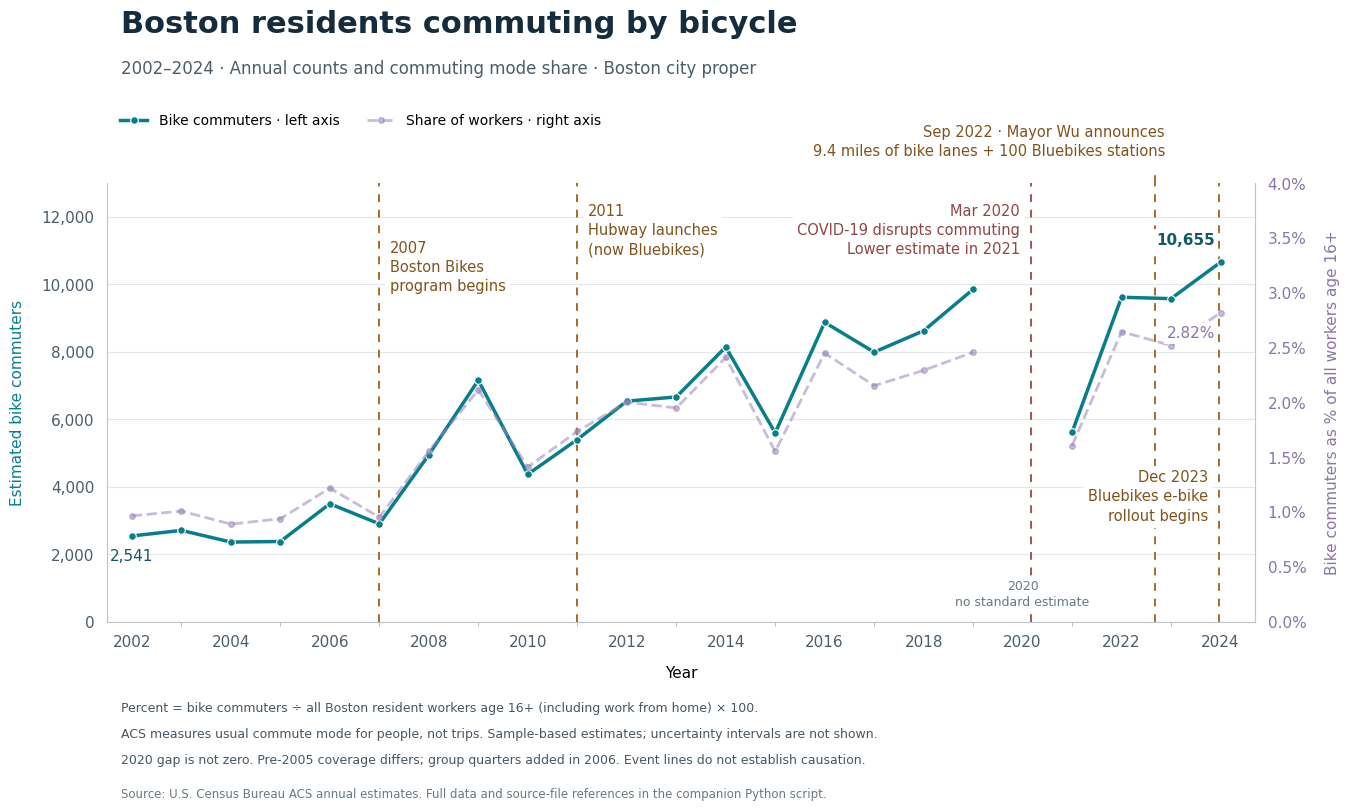

Python code for this plot:
#!/usr/bin/env python3
"""Reproduce the annotated Boston bicycle-commuter chart.

Install: python -m pip install matplotlib
Run:     python boston_bike_commuters.py
Or:      python boston_bike_commuters.py --output my-chart.png

The data are embedded; no network requests or additional data files are needed.
Population: Boston city, Massachusetts (16000US2507000), resident workers
age 16+ reporting bicycle as their usual means of transportation to work.
These are estimated people, not trips, Bluebikes users, or inbound commuters.

DATA verified against original Census downloads, October 19, 2026:
2002-03: annual pre-full-implementation ACS base tables P047 (total row1,
  bicycle row13). 2004-05: B08006 (total row1, bicycle row18).
2006-09: ACS 1-year B08006 (total row1, bicycle row14).
2010-19 and 2021-24: ACS 1-year B08301 (total row1, bicycle row18).
Percent = 100 * bicycle workers / all resident workers age 16+, including
those who worked at home. This is standard commuting mode share, not a
percentage of trips or of the entire city population (which includes children).
2020 has no standard ACS 1-year estimate; missing data are not interpolated.
Pre-2005 estimates come from the earlier, smaller ACS program. ACS added
group quarters in 2006; this is a population-coverage change in the series.
Counts and percentages are sample-based estimates, not full enumerations.
Uncertainty intervals are omitted from the figure, not assumed to be zero.
Annotations indicate timing and do not demonstrate causation.

Source files (Boston city GEOID 16000US2507000, or 1600000US2507000):
2002-04: https://www2.census.gov/acs/downloads/Core_Tables/{YEAR}/BaseTables160{YEAR}.csv
2005: https://www2.census.gov/acs2005/summaryfile/Massachusetts/ma0000022.2005-1yr.zip
2006: https://www2.census.gov/acs2006/summaryfile/Massachusetts/20061ma0029000.zip
2007-08: https://www2.census.gov/acs{YEAR}_1yr/summaryfile/Massachusetts/{YEAR}1ma0033000.zip
2009: https://www2.census.gov/acs2009_1yr/summaryfile/Seq_By_ST/MA/20091ma0033000.zip
2010-12: https://www2.census.gov/acs{YEAR}_1yr/summaryfile/{YEAR}_ACSSF_By_State_By_Sequence_Table_Subset/Massachusetts/
2013-19: https://www2.census.gov/programs-surveys/acs/summary_file/{YEAR}/data/1_year_seq_by_state/Massachusetts/
2021-24: https://www2.census.gov/programs-surveys/acs/summary_file/{YEAR}/table-based-SF/data/1YRData/acsdt1y{YEAR}-b08301.dat
For sequence files, select the geography's LOGRECNO. B08301 starts at CSV
column124 (1-based): sequence0042 in2010, 0041 in2011-12, 0040 in2013,
0037 in2014-18, and0036 in2019. Use each year's geographic file to resolve
LOGRECNO; it changes across years. Table-based files include GEO_ID directly.
Milestones:
https://bikeleague.org/in-time-for-bike-month-new-bicycle-friendly-communities/
https://bluebikes.com/about
https://www.census.gov/newsroom/press-releases/2022/people-working-from-home.html
https://www.boston.gov/departments/transportation/project/berkeley-street-better-bike-lane
https://www.boston.gov/departments/transportation/bluebikes
https://bluebikes.com/blog/the-ebike-boom-has-arrived-in-metro-boston
Recent milestones: pandemic commuting disruption began in March 2020;
Wu announced 9.4 miles of bike lanes and a 100-station Bluebikes expansion
in September 2022 (an announcement, not a completion date); Bluebikes began
rolling out ebikes on December 20, 2023. The 2021 ACS estimate is lower than
2019; the chart does not isolate COVID's causal effect or measure all cycling.
Latest release status:
https://www.census.gov/programs-surveys/acs/news/data-releases/2025/release-schedule.html
"""

import argparse
from datetime import date
from pathlib import Path

import matplotlib
matplotlib.use("Agg")
import matplotlib.pyplot as plt
from matplotlib.ticker import MultipleLocator, StrMethodFormatter, PercentFormatter

# (year, estimated bicycle commuters, all resident workers age 16+).
# Total workers includes people working at home; None denotes missing data.
DATA = [
    (2002, 2541, 263199),
    (2003, 2707, 268345),
    (2004, 2360, 265223),
    (2005, 2377, 253201),
    (2006, 3495, 286969),
    (2007, 2900, 304214),
    (2008, 4946, 318133),
    (2009, 7156, 338393),
    (2010, 4369, 309620),
    (2011, 5399, 311164),
    (2012, 6536, 326427),
    (2013, 6662, 341777),
    (2014, 8141, 337826),
    (2015, 5596, 360257),
    (2016, 8873, 362198),
    (2017, 7990, 371220),
    (2018, 8623, 376159),
    (2019, 9852, 400910),
    (2020, None, None),
    (2021, 5616, 349759),
    (2022, 9616, 363511),
    (2023, 9576, 380182),
    (2024, 10655, 378248),
]


def make_chart(output: Path) -> None:
    plt.rcParams.update({
        "font.family": "DejaVu Sans", "font.size": 11,
        "axes.labelsize": 11, "axes.spines.top": False,
        "axes.spines.right": False, "savefig.facecolor": "white",
    })
    fig, ax = plt.subplots(figsize=(14, 8.6), facecolor="white")
    fig.subplots_adjust(left=0.08, right=0.90, top=0.76, bottom=0.25)
    fig.text(0.09, 0.935, "Boston residents commuting by bicycle",
             fontsize=22, weight="bold", color="#152C3D")
    fig.text(0.09, 0.887, "2002–2024 · Annual counts and commuting mode share · Boston city proper",
             fontsize=12, color="#4C5D6A")

    ax.set_xlim(2001.5, 2024.7)
    ax.set_ylim(0, 13000)
    ax.yaxis.set_major_locator(MultipleLocator(2000))
    ax.yaxis.set_major_formatter(StrMethodFormatter("{x:,.0f}"))
    ax.set_xticks(list(range(2002, 2025, 2)))
    ax.xaxis.set_minor_locator(MultipleLocator(1))
    ax.set_xlabel("Year", labelpad=12)
    ax.set_ylabel("Estimated bike commuters", labelpad=12, color="#087E8B")
    ax.grid(axis="y", color="#E3E8EB", linewidth=0.8)
    ax.set_axisbelow(True)
    ax.tick_params(axis="both", colors="#4C5D6A", length=0, pad=9)
    ax.tick_params(axis="x", which="minor", length=3, color="#A4AFB6")
    for edge in ["bottom", "left"]:
        ax.spines[edge].set_color("#BBC4CB")

    # Original milestones retain annual positions. Recent dated events use
    # decimal years; March 1 is a month-level marker, not a lockdown date.
    for year, label, y in [
        (2007, "2007\nBoston Bikes\nprogram begins", 11300),
        (2011, "2011\nHubway launches\n(now Bluebikes)", 12400),
    ]:
        ax.axvline(year, color="#A46D2A", linewidth=1.4,
                   linestyle=(0, (4, 4)), zorder=1)
        ax.text(year + 0.22, y, label, ha="left", va="top",
                fontsize=10.5, linespacing=1.35, color="#80531D",
                bbox={"facecolor": "white", "edgecolor": "none", "pad": 3})

    def decimal_year(d: date) -> float:
        start, end = date(d.year, 1, 1), date(d.year + 1, 1, 1)
        return d.year + (d - start).days / (end - start).days

    covid = decimal_year(date(2020, 3, 1))
    wu = decimal_year(date(2022, 9, 6))
    ebikes = decimal_year(date(2023, 12, 20))
    for year, color in [(covid, "#A25454"), (wu, "#A46D2A"), (ebikes, "#A46D2A")]:
        ax.axvline(year, color=color, linewidth=1.4,
                   linestyle=(0, (4, 4)), zorder=1)
    ax.text(covid - 0.22, 12400,
            "Mar 2020\nCOVID-19 disrupts commuting\nLower estimate in 2021",
            ha="right", va="top", fontsize=10.5, linespacing=1.35,
            color="#914545",
            bbox={"facecolor": "white", "edgecolor": "none", "pad": 3})
    # A label above the plot separates the two closely spaced recent policies.
    ax.plot([wu, wu], [1, 1.035], transform=ax.get_xaxis_transform(),
            color="#A46D2A", linestyle=(0, (4, 4)), linewidth=1.4, clip_on=False)
    ax.text(wu + 0.2, 1.055,
            "Sep 2022 · Mayor Wu announces\n9.4 miles of bike lanes + 100 Bluebikes stations",
            transform=ax.get_xaxis_transform(), ha="right", va="bottom",
            fontsize=10.5, linespacing=1.35, color="#80531D", clip_on=False)
    ax.text(ebikes - 0.22, 4500,
            "Dec 2023\nBluebikes e-bike\nrollout begins",
            ha="right", va="top", fontsize=10.5, linespacing=1.35,
            color="#80531D",
            bbox={"facecolor": "white", "edgecolor": "none", "pad": 3})

    years = [year for year, count, total in DATA]
    counts = [float("nan") if count is None else count for year, count, total in DATA]
    count_line, = ax.plot(years, counts, label="Bike commuters · left axis", color="#087E8B", linewidth=2.5,
            marker="o", markersize=5.5, markeredgecolor="white",
            markeredgewidth=0.8, zorder=3)
    # Both axes start at zero; their different units are shown explicitly.
    pct = [float("nan") if count is None else 100 * count / total
           for year, count, total in DATA]
    ax2 = ax.twinx()
    ax2.set_ylim(0, 4)
    ax2.yaxis.set_major_locator(MultipleLocator(0.5))
    ax2.yaxis.set_major_formatter(PercentFormatter(xmax=100, decimals=1))
    ax2.set_ylabel("Bike commuters as % of all workers age 16+", labelpad=13,
                   color="#8876A8")
    ax2.tick_params(axis="y", colors="#8876A8", length=0, pad=9)
    ax2.spines["right"].set_visible(True)
    ax2.spines["right"].set_color("#C8BED8")
    ax2.spines["left"].set_visible(False)
    ax2.spines["bottom"].set_visible(False)
    pct_line, = ax2.plot(years, pct, color="#9985BB", alpha=0.55,
                        linewidth=2, linestyle="--", marker="o", markersize=4,
                        label="Share of workers · right axis", zorder=2)
    ax2.annotate(f"{pct[-1]:.2f}%", (years[-1], pct[-1]), xytext=(-4, -18),
                 textcoords="offset points", ha="right", color="#8876A8",
                 bbox={"facecolor": "white", "edgecolor": "none", "pad": 2})
    fig.legend(handles=[count_line, pct_line], loc="upper left",
               bbox_to_anchor=(0.08, 0.855), ncol=2, frameon=False, fontsize=10)
    ax.annotate("2,541", (2002, 2541), xytext=(0, -18),
                textcoords="offset points", ha="center", color="#155965")
    ax.annotate("10,655", (2024, 10655), xytext=(-4, 13),
                textcoords="offset points", ha="right", color="#155965",
                weight="bold", bbox={"facecolor": "white", "edgecolor": "none", "pad": 2})
    for year, text in [(2020, "2020\nno standard estimate")]:
        ax.text(year, 400, text, ha="center", va="bottom", fontsize=9,
                color="#687984", linespacing=1.25,
                bbox={"facecolor": "white", "edgecolor": "none", "pad": 2})

    fig.text(0.09, 0.145,
             "Percent = bike commuters ÷ all Boston resident workers age 16+ (including work from home) × 100.",
             fontsize=9, color="#465763")
    fig.text(0.09, 0.115,
             "ACS measures usual commute mode for people, not trips. Sample-based estimates; uncertainty intervals are not shown.",
             fontsize=9, color="#465763")
    fig.text(0.09, 0.085,
             "2020 gap is not zero. Pre-2005 coverage differs; group quarters added in 2006. Event lines do not establish causation.",
             fontsize=9, color="#465763")
    fig.text(0.09, 0.045,
             "Source: U.S. Census Bureau ACS annual estimates. Full data and source-file references in the companion Python script.",
             fontsize=8.5, color="#687984")
    output.parent.mkdir(parents=True, exist_ok=True)
    fig.savefig(output, dpi=240, facecolor="white")
    plt.close(fig)


if __name__ == "__main__":
    parser = argparse.ArgumentParser(description=__doc__,
                                     formatter_class=argparse.RawDescriptionHelpFormatter)
    parser.add_argument("--output", type=Path,
                        default=Path("boston_bike_commuters.png"))
    args = parser.parse_args()
    make_chart(args.output)
    print(f"Saved {args.output.resolve()}")
